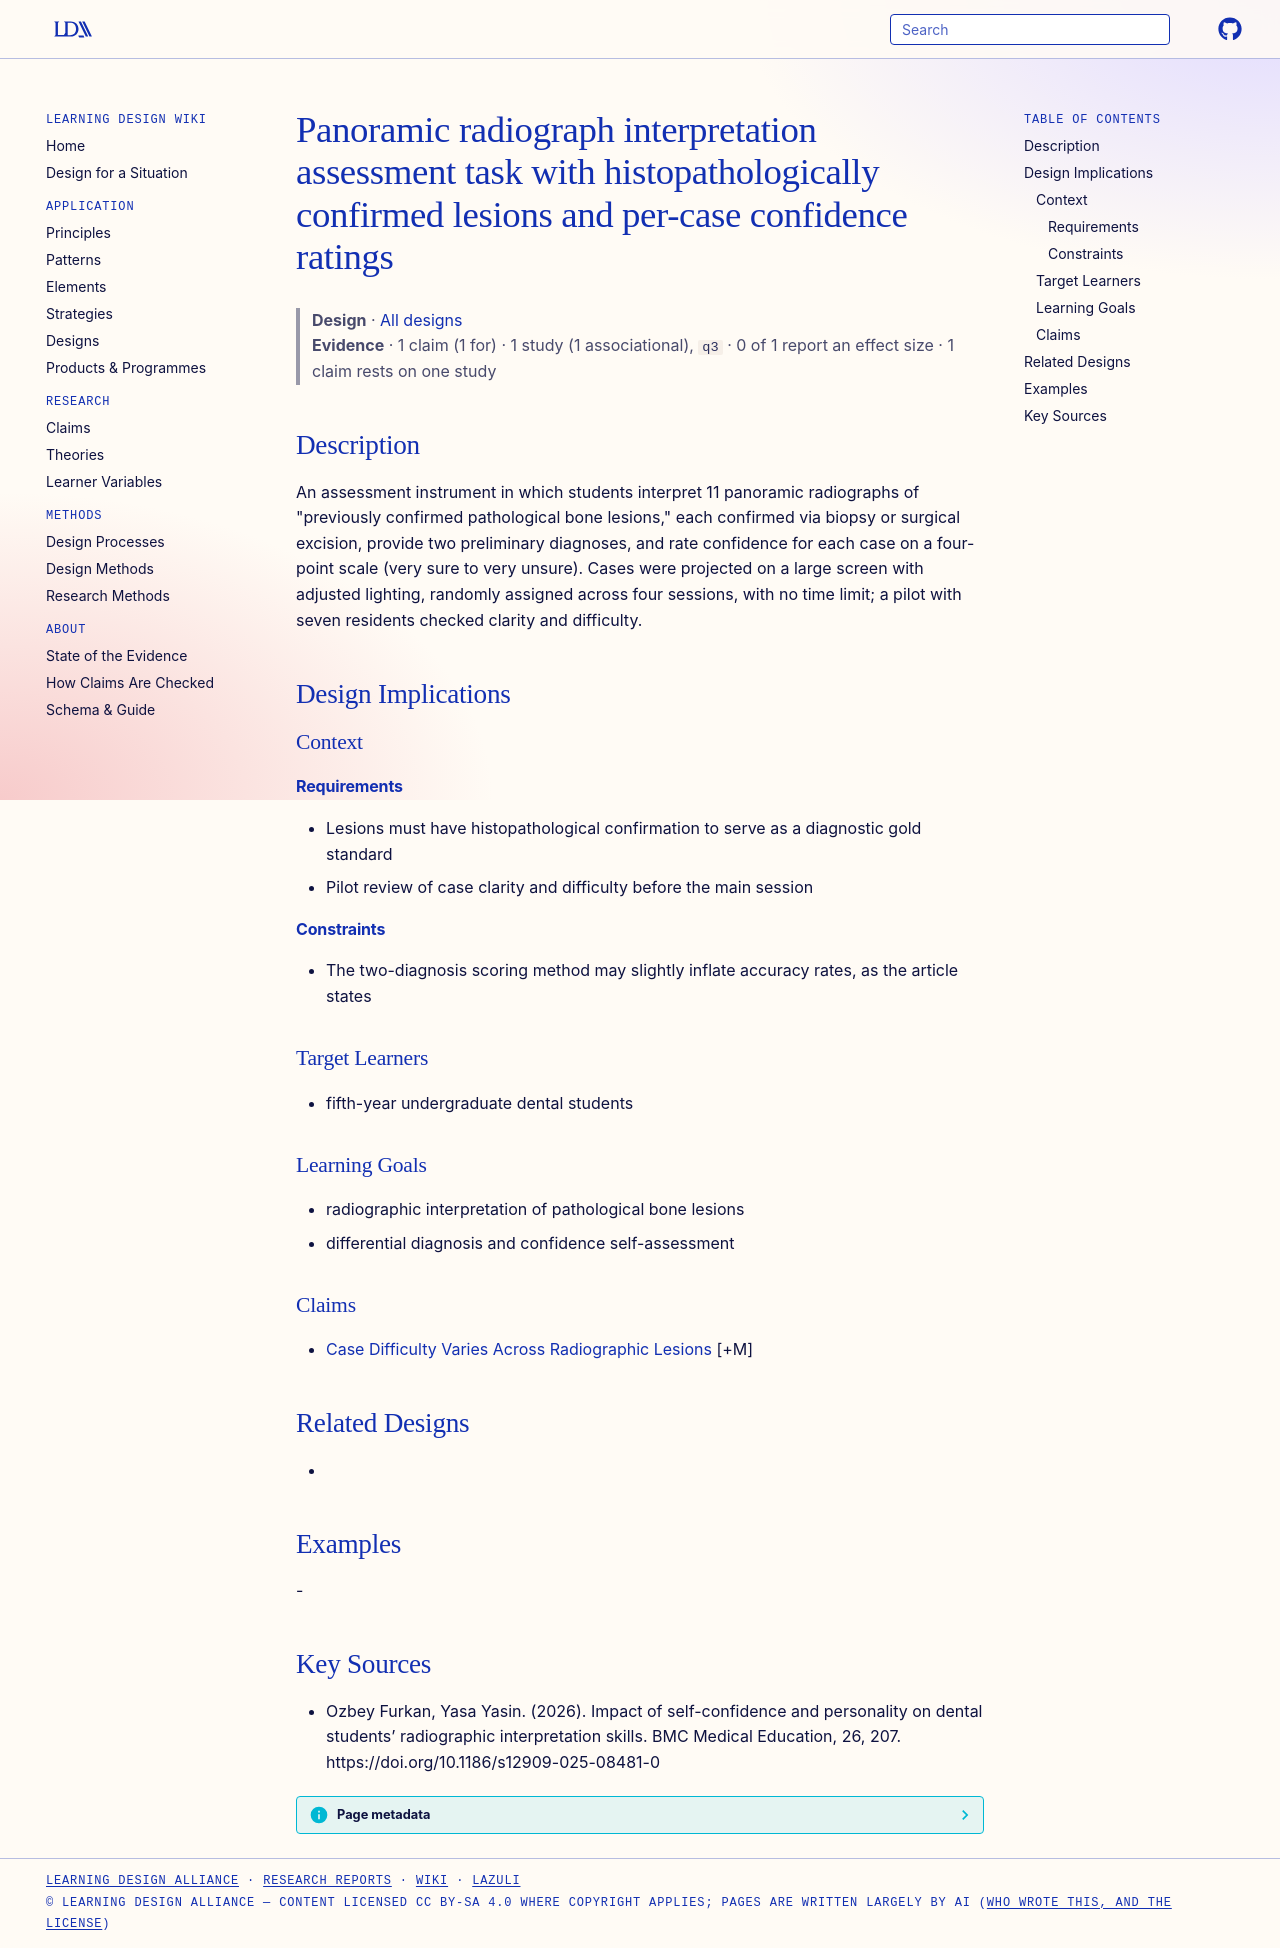

repository: Learning-Design-Alliance/learning-wiki · page: designs/confirmed-lesion-panoramic-interpretation-task/index.html · generator: mkdocs

---
type: design
id: confirmed-lesion-panoramic-interpretation-task
title: Panoramic radiograph interpretation assessment task with histopathologically confirmed lesions and per-case confidence ratings
description: "An assessment instrument in which students interpret 11 panoramic radiographs of \"previously confirmed pathological bone lesions,\" each confirmed via biopsy or surgical excision, provide two preliminary diagnoses, and..."
status: review
generated:
  by: "process:settle-candidates"
  at: 2026-11-05
sources:
  - id: ozbey-furkan-2026
    resource: "https://doi.org/10.1186/s12909-025-08481-0"
    title: "Ozbey Furkan, Yasa Yasin. (2026). Impact of self-confidence and personality on dental students’ radiographic interpretation skills. BMC Medical Education, 26, 207. https://doi.org/10.1186/s12909-025-08481-0"
    author: Ozbey Furkan, Yasa Yasin
---

# Panoramic radiograph interpretation assessment task with histopathologically confirmed lesions and per-case confidence ratings

> **Design** · [All designs](index.md)
> **Evidence** · 1 claim (1 for) · 1 study (1 associational), `q3` · 0 of 1 report an effect size · 1 claim rests on one study

## Description
An assessment instrument in which students interpret 11 panoramic radiographs of "previously confirmed pathological bone lesions," each confirmed via biopsy or surgical excision, provide two preliminary diagnoses, and rate confidence for each case on a four-point scale (very sure to very unsure). Cases were projected on a large screen with adjusted lighting, randomly assigned across four sessions, with no time limit; a pilot with seven residents checked clarity and difficulty.

## Design Implications

### Context
#### Requirements
- Lesions must have histopathological confirmation to serve as a diagnostic gold standard
- Pilot review of case clarity and difficulty before the main session
#### Constraints
- The two-diagnosis scoring method may slightly inflate accuracy rates, as the article states

### Target Learners
- fifth-year undergraduate dental students

### Learning Goals
- radiographic interpretation of pathological bone lesions
- differential diagnosis and confidence self-assessment

### Claims
- [Case Difficulty Varies Across Radiographic Lesions](../claims/case-difficulty-varies-across-radiographic-lesions.md) [+M]

## Related Designs
- 

## Examples
-

## Key Sources
- Ozbey Furkan, Yasa Yasin. (2026). Impact of self-confidence and personality on dental students’ radiographic interpretation skills. BMC Medical Education, 26, 207. https://doi.org/10.1186/s12909-025-08481-0
